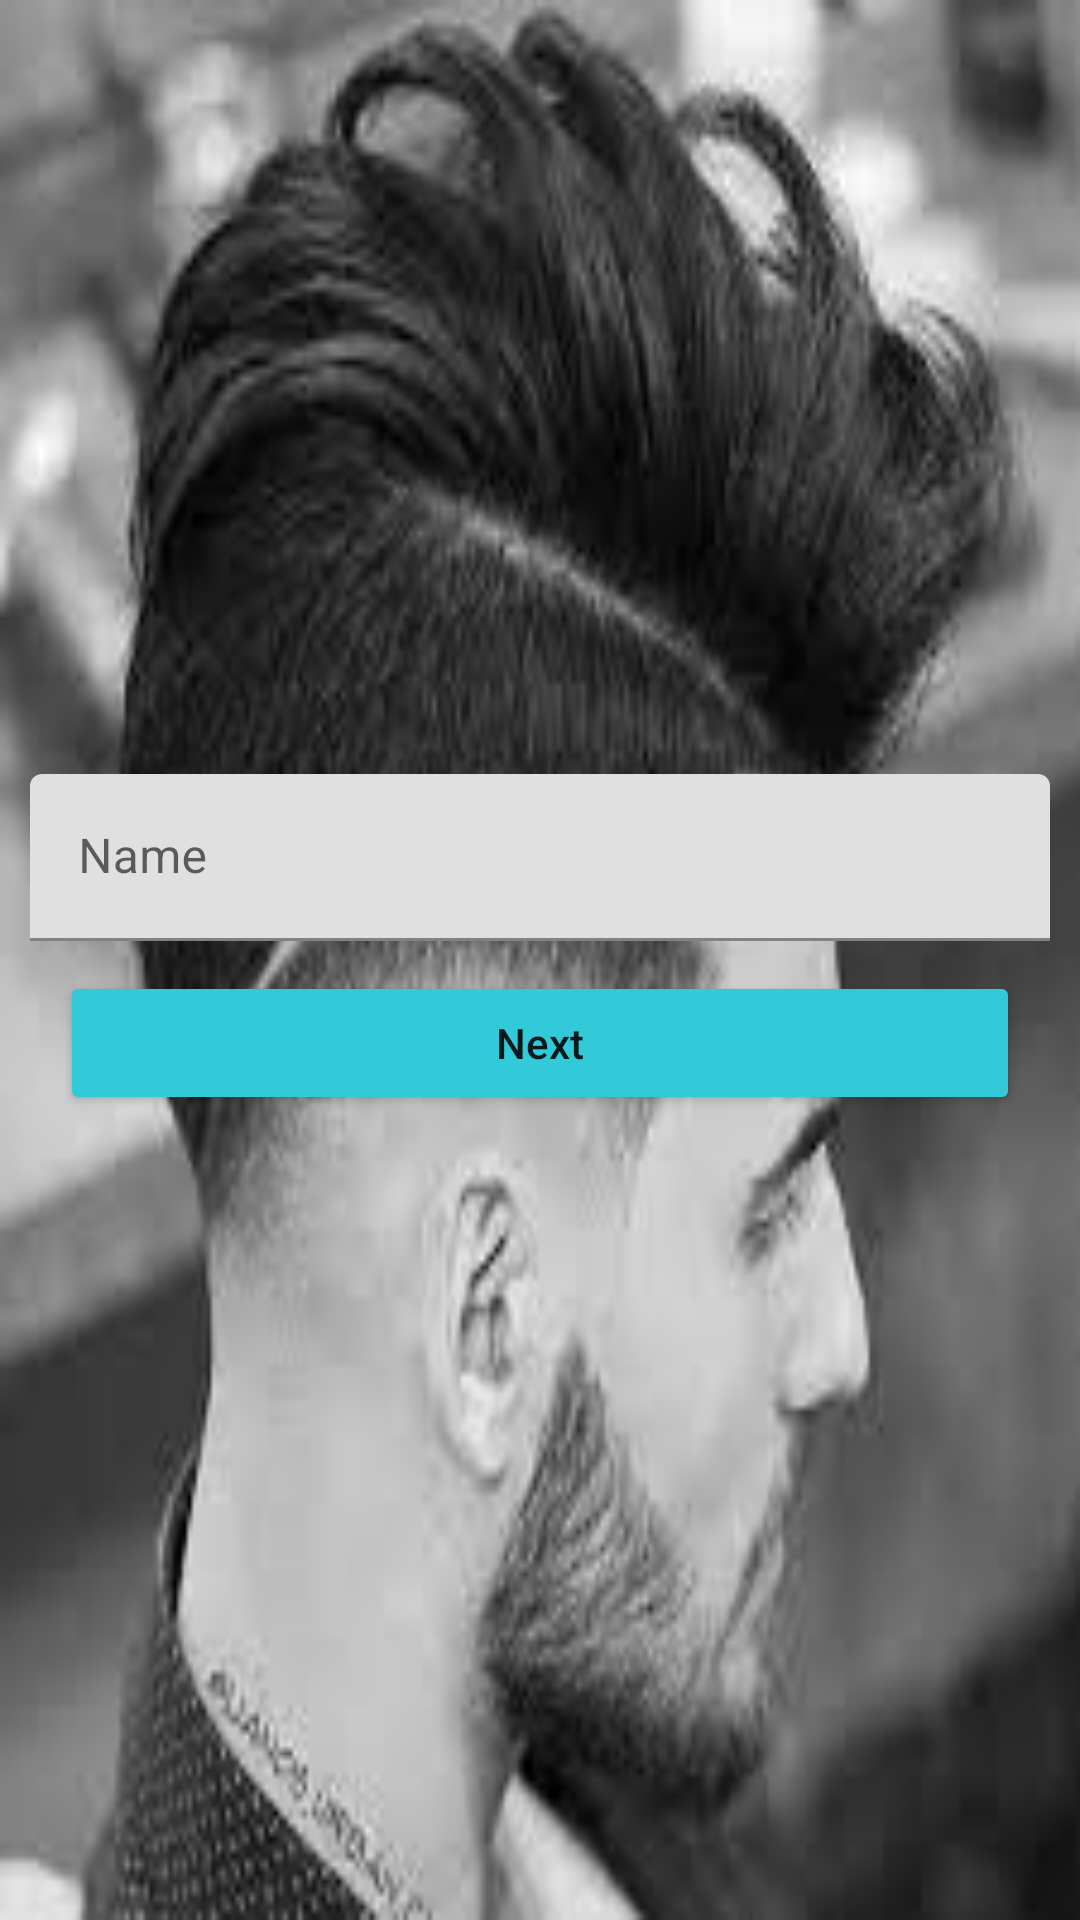

Here is an Android app screen rendered from its layout file. Give the layout XML and the strings, colors and styles it references.
<!-- AndroidManifest.xml: application theme Theme.Buyurtma_12 -->
<!-- res/layout/activity_main.xml -->
<?xml version="1.0" encoding="utf-8"?>
<LinearLayout xmlns:android="http://schemas.android.com/apk/res/android"
    xmlns:app="http://schemas.android.com/apk/res-auto"
    xmlns:tools="http://schemas.android.com/tools"
    android:layout_width="match_parent"
    android:orientation="vertical"
    android:gravity="center"
    android:padding="10dp"
    android:background="@drawable/soch_style"
    android:layout_height="match_parent"
    tools:context=".MainActivity">

    <com.google.android.material.textfield.TextInputLayout
        android:layout_width="match_parent"
        android:layout_height="wrap_content">

        <com.google.android.material.textfield.TextInputEditText
            android:id="@+id/edit_name_1"
            android:layout_width="match_parent"
            android:layout_height="wrap_content"
            android:hint="Name"/>
    </com.google.android.material.textfield.TextInputLayout>
    <TextView
        android:id="@+id/text_2"
        android:layout_width="match_parent"
        android:layout_height="wrap_content"
        android:layout_margin="5dp"
        android:text="Ismingizni kiriting!"
        android:textColor="#DA1414"
        android:visibility="gone" />

    <Button
        android:backgroundTint="#32CAD8"
        android:id="@+id/next_btn"
        android:layout_width="match_parent"
        android:layout_height="wrap_content"
        android:layout_margin="10dp"
        android:text="Next"
        android:textAllCaps="false" />
</LinearLayout>
<!-- resources referenced by this layout -->
<resources>
  <!-- drawable soch_style: jpg bitmap (drawable, 6905 bytes) -->
  <style name="Theme.Buyurtma_12" parent="Theme.MaterialComponents.DayNight.NoActionBar">
          
          <item name="colorPrimary">@color/purple_500</item>
          <item name="colorPrimaryVariant">@color/teal_200</item>
          <item name="colorOnPrimary">@color/white</item>
          
          <item name="colorSecondary">@color/teal_200</item>
          <item name="colorSecondaryVariant">@color/teal_700</item>
          <item name="colorOnSecondary">@color/black</item>
          
          <item name="android:statusBarColor" tools:targetApi="l">?attr/colorPrimaryVariant</item>
          
      </style>
  <!-- not gathered from this repository: default colours our renderer supplied (Android Studio template values) -->
  <color name="purple_500">#FF6200EE</color>
  <color name="teal_200">#FF03DAC5</color>
  <color name="teal_700">#FF018786</color>
  <color name="black">#FF000000</color>
  <color name="white">#FFFFFFFF</color>
</resources>
